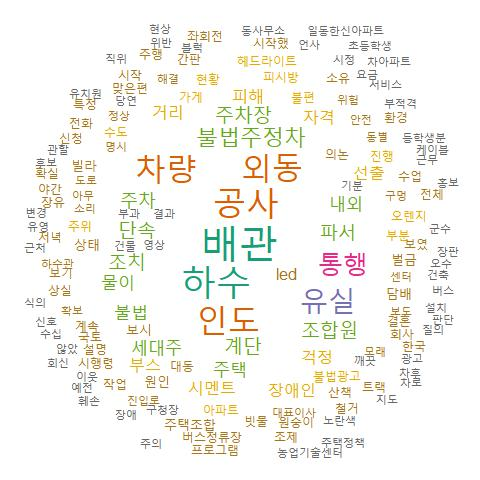

The data file committed next to this chart (first rows):
, word, freq
배관, 배관, 26
하수, 하수, 23
공사, 공사, 22
인도, 인도, 21
외동, 외동, 20
차량, 차량, 20
유실, 유실, 19
통행, 통행, 15
불법주정차, 불법주정차, 13
주차, 주차, 12
파서, 파서, 12
계단, 계단, 11
단속, 단속, 11
조치, 조치, 11
조합원, 조합원, 11
주차장, 주차장, 11
내외, 내외, 10
물이, 물이, 10
불법, 불법, 10
세대주, 세대주, 10
주택, 주택, 10
걱정, 걱정, 9
선출, 선출, 9
피해, 피해, 9
거리, 거리, 8
부스, 부스, 8
시멘트, 시멘트, 8
자격, 자격, 8
장애인, 장애인, 8
가게, 가게, 7
부분, 부분, 7
불법광고, 불법광고, 7
불편, 불편, 7
수도, 수도, 7
아파트, 아파트, 7
오렌지, 오렌지, 7
주위, 주위, 7
진행, 진행, 7
피시방, 피시방, 7
헤드라이트, 헤드라이트, 7
현황, 현황, 7
led, led, 6
담배, 담배, 6
벌금, 벌금, 6
보시, 보시, 6
빌라, 빌라, 6
상태, 상태, 6
원인, 원인, 6
주택조합, 주택조합, 6
구멍, 구멍, 5
대표이사, 대표이사, 5
도로, 도로, 5
동별, 동별, 5
명시, 명시, 5
모래, 모래, 5
보도, 보도, 5
센터, 센터, 5
소리, 소리, 5
아무, 아무, 5
안전, 안전, 5
... 800 more rows
